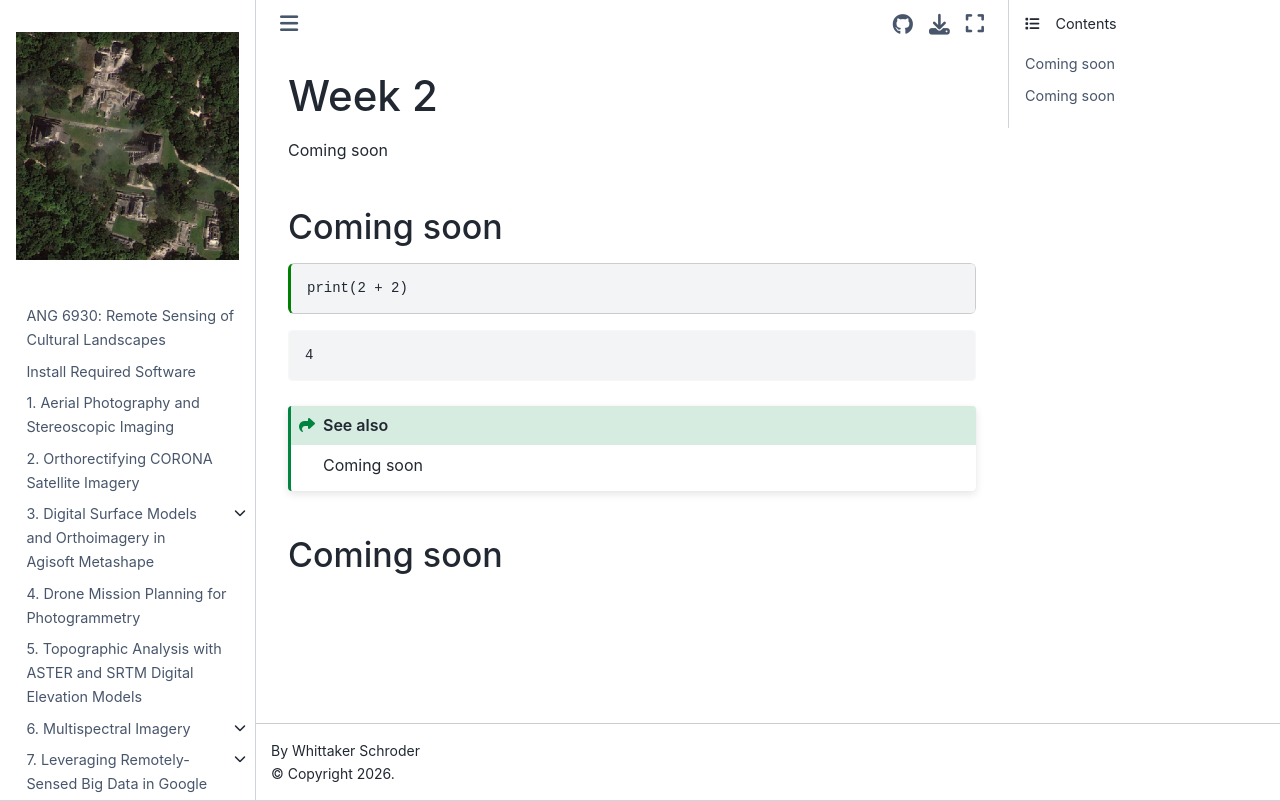

repository: whitschroder/remote-sensing · page: week2.html · generator: jekyll

---
jupytext:
  formats: md:myst
  text_representation:
    extension: .md
    format_name: myst
    format_version: 0.13
    jupytext_version: 1.11.5
kernelspec:
  display_name: Python 3
  language: python
  name: python3
---

# Week 2

Coming soon

## Coming soon

```{code-cell}
print(2 + 2)
```


```{seealso}
Coming soon
```

## Coming soon
